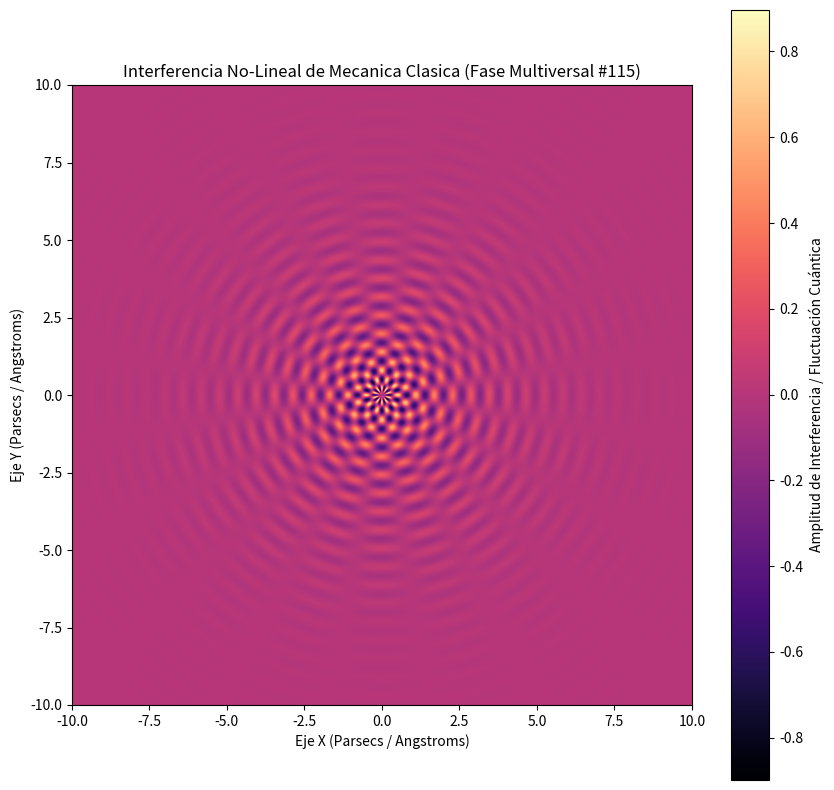

Here is the Python script that generated this plot:
%matplotlib inline
# Simulación Multiversal: Mecanica Clasica - Variante 115
import numpy as np
import matplotlib.pyplot as plt

# Parámetros Físicos No-Lineales
omega_1 = 10.589
omega_2 = 9.957
lambda_decay = 0.504
phase_shift = 2.496

x = np.linspace(-10, 10, 800)
y = np.linspace(-10, 10, 800)
X, Y = np.meshgrid(x, y)

# Dinámica de Fluidos / Campos Tensor-Escalares (Fase Multiversal)
R = np.sqrt(X**2 + Y**2) + 1e-5
Z = (np.sin(omega_1 * R + phase_shift) * np.cos(omega_2 * np.arctan2(Y, X))) * np.exp(-lambda_decay * R)

plt.figure(figsize=(10, 10))
plt.imshow(Z, cmap='magma', extent=[-10, 10, -10, 10], origin='lower')
plt.colorbar(label='Amplitud de Interferencia / Fluctuación Cuántica')
plt.title(r'Interferencia No-Lineal de Mecanica Clasica (Fase Multiversal #115)')
plt.xlabel('Eje X (Parsecs / Angstroms)')
plt.ylabel('Eje Y (Parsecs / Angstroms)')
plt.show()
